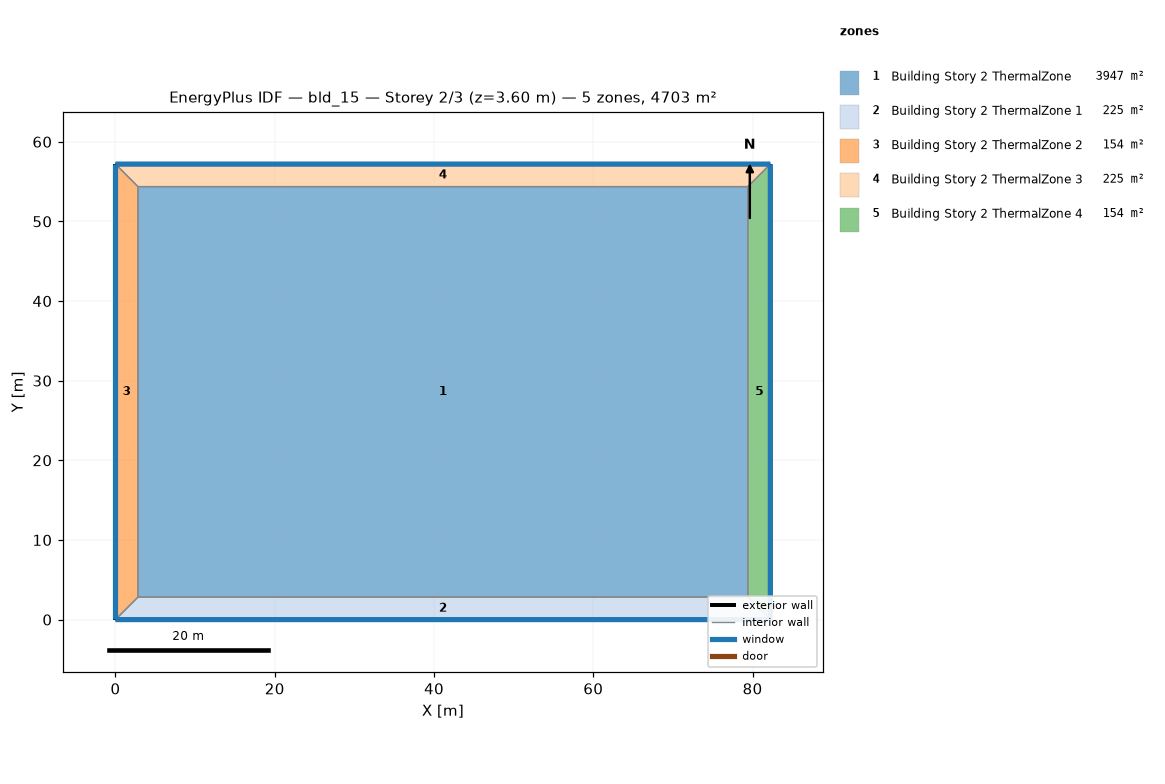
=== STOREY PLAN SPEC (per zone: floor XY polygon, exterior-wall plan segments, windows/doors) ===
zone 1: Building Story 2 ThermalZone  (3946.5 m²)
  floor: (79.40, 2.83) (2.83, 2.83) (2.83, 54.37) (79.40, 54.37)
  interior walls: 4
zone 2: Building Story 2 ThermalZone 1  (224.6 m²)
  floor: (82.23, 0.00) (0.00, 0.00) (2.83, 2.83) (79.40, 2.83)
  exterior wall: (0.00, 0.00) – (82.23, 0.00)  [82.2 m]
    window: (0.03, 0.00) – (82.21, 0.00)  [88.8 m²]
  interior walls: 3
zone 3: Building Story 2 ThermalZone 2  (153.8 m²)
  floor: (0.00, 0.00) (-0.00, 57.20) (2.83, 54.37) (2.83, 2.83)
  exterior wall: (-0.00, 57.20) – (0.00, 0.00)  [57.2 m]
    window: (-0.00, 57.17) – (-0.00, 0.03)  [61.8 m²]
  interior walls: 3
zone 4: Building Story 2 ThermalZone 3  (224.6 m²)
  floor: (-0.00, 57.20) (82.23, 57.20) (79.40, 54.37) (2.83, 54.37)
  exterior wall: (82.23, 57.20) – (-0.00, 57.20)  [82.2 m]
    window: (82.20, 57.20) – (0.03, 57.20)  [88.8 m²]
  interior walls: 3
zone 5: Building Story 2 ThermalZone 4  (153.8 m²)
  floor: (82.23, 57.20) (82.23, 0.00) (79.40, 2.83) (79.40, 54.37)
  exterior wall: (82.23, 0.00) – (82.23, 57.20)  [57.2 m]
    window: (82.23, 0.03) – (82.23, 57.17)  [61.8 m²]
  interior walls: 3

=== DERIVED (storey summary) ===
Building: bld_15
Storey: 2 of 3  (floor level z = 3.60 m)
Storey gross floor area: 4703.2 m²
Zones on this storey: 5
  - Building Story 2 ThermalZone: floor 3946.5 m²
  - Building Story 2 ThermalZone 1: floor 224.6 m²; exterior wall 82.2 m (296.0 m²); 1 window(s) 88.8 m²; WWR 30.0%
  - Building Story 2 ThermalZone 2: floor 153.8 m²; exterior wall 57.2 m (205.9 m²); 1 window(s) 61.8 m²; WWR 30.0%
  - Building Story 2 ThermalZone 3: floor 224.6 m²; exterior wall 82.2 m (296.0 m²); 1 window(s) 88.8 m²; WWR 30.0%
  - Building Story 2 ThermalZone 4: floor 153.8 m²; exterior wall 57.2 m (205.9 m²); 1 window(s) 61.8 m²; WWR 30.0%
Zone adjacency: (none detected)